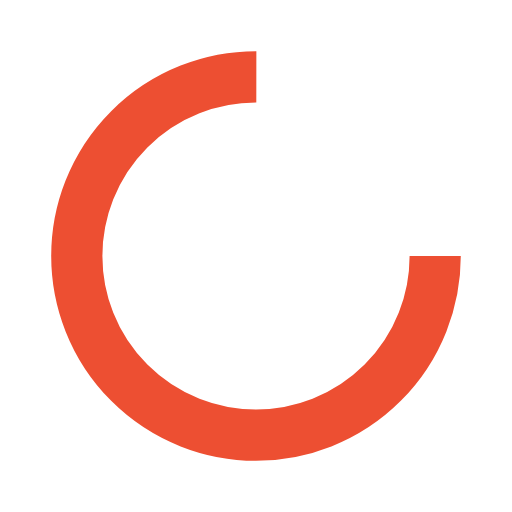
t = 0.00 s
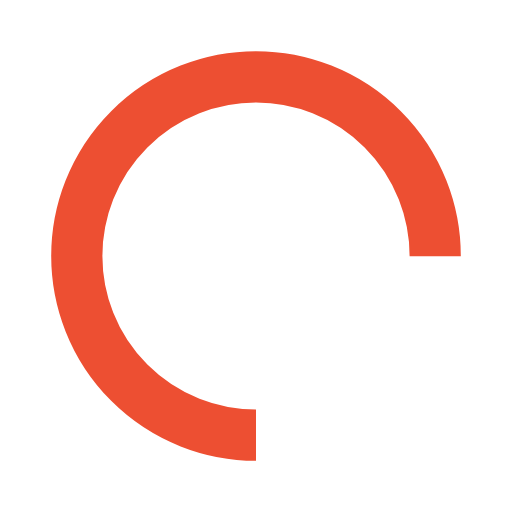
t = 0.25 s
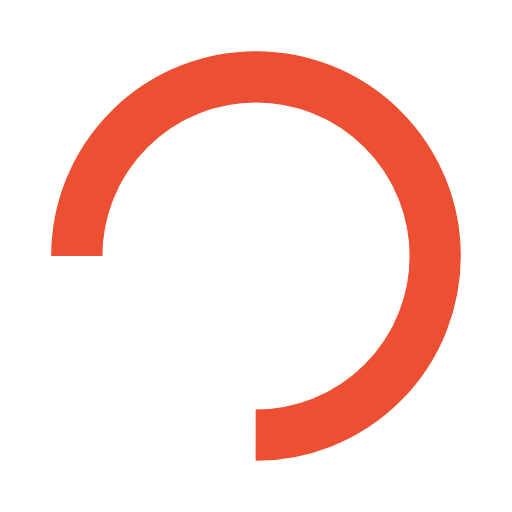
t = 0.50 s
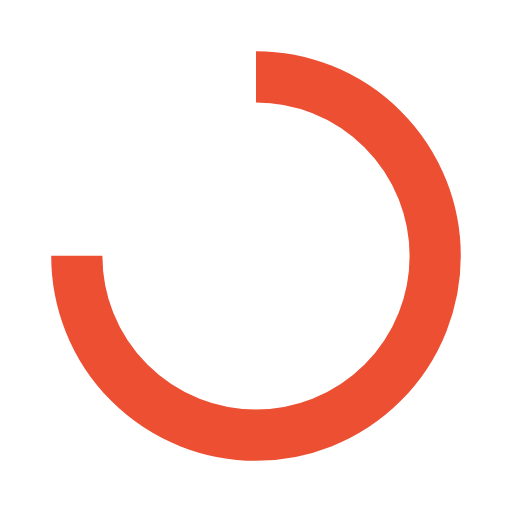
t = 0.75 s

The animated SVG that drew these frames (rendered in a browser with its animation timeline set to each time). Animation: 1 SMIL element (animateTransform=1); one cycle of 1.00 s, repeats indefinitely.

<svg width="200px"  height="200px"  xmlns="http://www.w3.org/2000/svg" viewBox="0 0 100 100" preserveAspectRatio="xMidYMid" class="lds-rolling" style="background: none;"><circle cx="50" cy="50" fill="none" ng-attr-stroke="{{config.color}}" ng-attr-stroke-width="{{config.width}}" ng-attr-r="{{config.radius}}" ng-attr-stroke-dasharray="{{config.dasharray}}" stroke="#ed4f32" stroke-width="10" r="35" stroke-dasharray="164.93361431346415 56.97787143782138" transform="rotate(57.0481 50 50)"><animateTransform attributeName="transform" type="rotate" calcMode="linear" values="0 50 50;360 50 50" keyTimes="0;1" dur="1s" begin="0s" repeatCount="indefinite"></animateTransform></circle></svg>